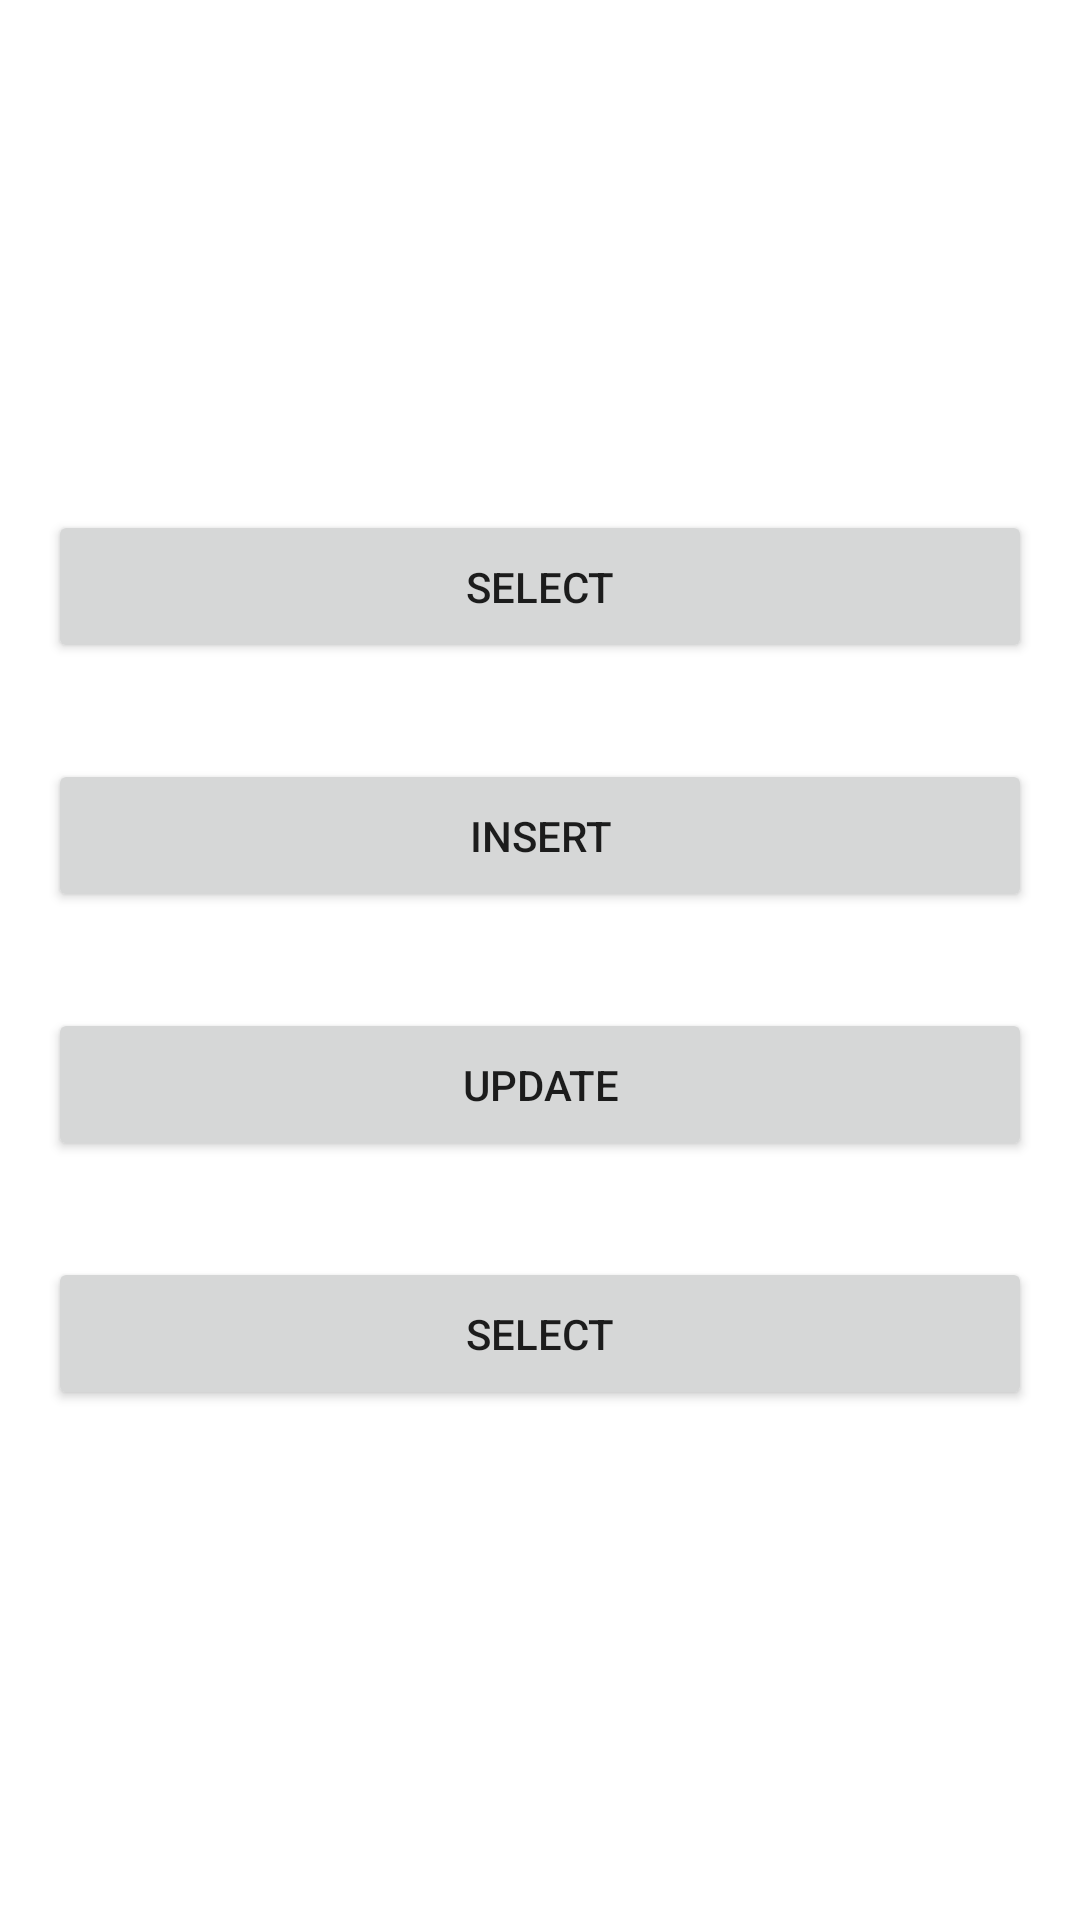

This screen was rendered from an Android layout file. Write that file and the resources it references.
<!-- AndroidManifest.xml: application theme Theme.RestCRUD -->
<!-- res/layout/activity_main.xml -->
<?xml version="1.0" encoding="utf-8"?>
<LinearLayout xmlns:android="http://schemas.android.com/apk/res/android"
    xmlns:app="http://schemas.android.com/apk/res-auto"
    xmlns:tools="http://schemas.android.com/tools"
    android:layout_width="match_parent"
    android:layout_height="match_parent"
    tools:context=".MainActivity"
    android:gravity="center"
    android:layout_gravity="center"
    android:orientation="vertical"
    >


    <Button
        android:padding="16dp"
        android:layout_margin="16dp"
        android:text="SELECT"
        android:id="@+id/main_activity_btn_select"
        android:layout_width="match_parent"
        android:layout_height="wrap_content" />
    <Button
        android:padding="16dp"
        android:layout_margin="16dp"
        android:text="INSERT"
        android:id="@+id/main_activity_btn_insert"
        android:layout_width="match_parent"
        android:layout_height="wrap_content" />
    <Button
        android:padding="16dp"
        android:layout_margin="16dp"
        android:text="UPDATE"
        android:id="@+id/main_activity_btn_update"
        android:layout_width="match_parent"
        android:layout_height="wrap_content" />
    <Button
        android:padding="16dp"
        android:layout_margin="16dp"
        android:text="SELECT"
        android:id="@+id/main_activity_btn_delete"
        android:layout_width="match_parent"
        android:layout_height="wrap_content" />


</LinearLayout>
<!-- resources referenced by this layout -->
<resources>
  <style name="Theme.RestCRUD" parent="Theme.MaterialComponents.DayNight.DarkActionBar">
          
          <item name="colorPrimary">@color/purple_500</item>
          <item name="colorPrimaryVariant">@color/purple_700</item>
          <item name="colorOnPrimary">@color/white</item>
          
          <item name="colorSecondary">@color/teal_200</item>
          <item name="colorSecondaryVariant">@color/teal_700</item>
          <item name="colorOnSecondary">@color/black</item>
          
          <item name="android:statusBarColor" tools:targetApi="l">?attr/colorPrimaryVariant</item>
          
      </style>
  <color name="purple_500">#FF6200EE</color>
  <color name="purple_700">#FF3700B3</color>
  <color name="white">#FFFFFFFF</color>
  <color name="teal_200">#FF03DAC5</color>
  <color name="teal_700">#FF018786</color>
  <color name="black">#FF000000</color>
</resources>
